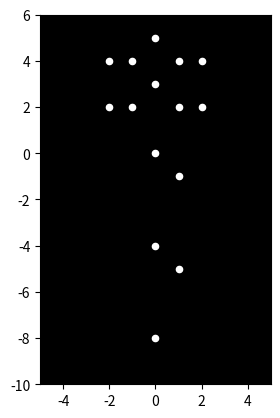

This chart was generated by the following Python code: (Note: this script raises an exception after producing the figure.)

import matplotlib.pyplot as plt
import matplotlib.animation as animation
import numpy as np

# Define the initial positions of the 15 points
# Adjust these based on your specific needs
initial_positions = np.array([
    [0, 5], [1, 4], [2, 4], [-1, 4], [-2, 4],
    [0, 3], [1, 2], [2, 2], [-1, 2], [-2, 2],
    [0, 0], [1, -1],
    [0, -4], [1, -5],
    [0, -8]
])


# Define the animation function
def animate(i):
    # Modify the positions of the points to simulate hand waving
    positions = initial_positions.copy()
    wave_angle = np.sin(i * 0.1)  # Adjust the speed and amplitude of the wave
    positions[1:5, 0] += wave_angle * 0.5 #  hand waving movement 
    scatter.set_offsets(positions)
    return scatter,


# Create the figure and axes
fig, ax = plt.subplots()
ax.set_facecolor('black')  # Set background color to black
ax.set_aspect('equal')  # Ensure equal aspect ratio
ax.set_xlim([-5, 5]) # Adjust x and y limits if needed
ax.set_ylim([-10, 6])

# Create the scatter plot for the points
scatter = ax.scatter(initial_positions[:, 0], initial_positions[:, 1], s=20, c='white') # Adjust s to change the point size


# Create the animation
ani = animation.FuncAnimation(fig, animate, frames=100, interval=50, blit=True) # Adjust frame and interval as needed


# To save as a GIF (uncomment to use)
# ani.save('hand_wave.gif', writer='pillow')

# Display the animation
plt.show()

